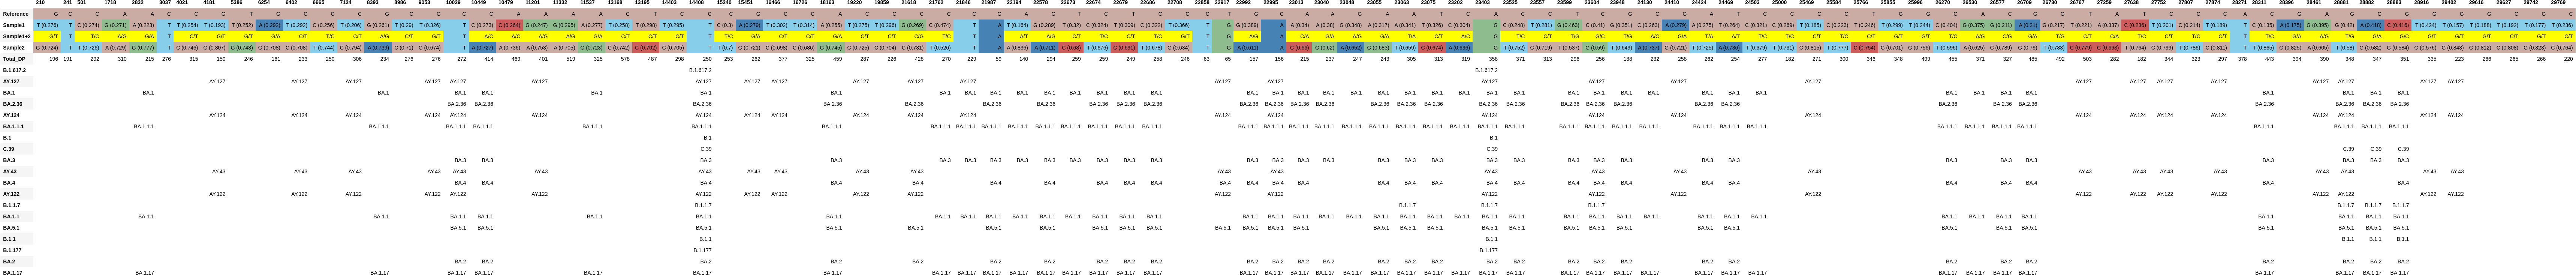

The table this chart was drawn from, first rows:
, 210, 241, 501, 1718, 2832, 3037, 4021, 4181, 5386, 6254, 6402, 6665, 7124, 8393, 8986, 9053, 10029, 10449, 10479, 11201, 11332, 11537, 13168
Reference, G, C, C, A, A, C, C, G, T, G, C, C, C, G, C, G, C, C, A, A, A, A, C
Sample1, T (0.276), T, C (0.274), G (0.271), A (0.223), T, T (0.254), T (0.193), T (0.252), A (0.292), T (0.292), C (0.256), T (0.206), G (0.261), T (0.29), T (0.326), T, C (0.273), C (0.264), G (0.247), G (0.295), A (0.277), T (0.258)
Sample1+2, G/T, T, T/C, A/G, G/A, T, C/T, G/T, G/T, G/A, C/T, T/C, C/T, A/G, C/T, G/T, T, A/C, A/C, A/G, A/G, G/A, C/T
Sample2, G (0.724), T, T (0.726), A (0.729), G (0.777), T, C (0.746), G (0.807), G (0.748), G (0.708), C (0.708), T (0.744), C (0.794), A (0.739), C (0.71), G (0.674), T, A (0.727), A (0.736), A (0.753), A (0.705), G (0.723), C (0.742)
Total_DP, 196, 191, 292, 310, 215, 276, 315, 150, 246, 161, 233, 250, 306, 234, 276, 276, 272, 414, 469, 401, 519, 325, 578
B.1.617.2, , , , , , , , , , , , , , , , , , , , , , , 
AY.127, , , , , , , , AY.127, , , AY.127, , AY.127, , , AY.127, AY.127, , , AY.127, , , 
BA.1, , , , , BA.1, , , , , , , , , BA.1, , , BA.1, BA.1, , , , BA.1, 
BA.2.36, , , , , , , , , , , , , , , , , BA.2.36, BA.2.36, , , , , 
AY.124, , , , , , , , AY.124, , , AY.124, , AY.124, , , AY.124, AY.124, , , AY.124, , , 
BA.1.1.1, , , , , BA.1.1.1, , , , , , , , , BA.1.1.1, , , BA.1.1.1, BA.1.1.1, , , , BA.1.1.1, 
B.1, , , , , , , , , , , , , , , , , , , , , , , 
C.39, , , , , , , , , , , , , , , , , , , , , , , 
BA.3, , , , , , , , , , , , , , , , , BA.3, BA.3, , , , , 
AY.43, , , , , , , , AY.43, , , AY.43, , AY.43, , , AY.43, AY.43, , , AY.43, , , 
BA.4, , , , , , , , , , , , , , , , , BA.4, BA.4, , , , , 
AY.122, , , , , , , , AY.122, , , AY.122, , AY.122, , , AY.122, AY.122, , , AY.122, , , 
B.1.1.7, , , , , , , , , , , , , , , , , , , , , , , 
BA.1.1, , , , , BA.1.1, , , , , , , , , BA.1.1, , , BA.1.1, BA.1.1, , , , BA.1.1, 
BA.5.1, , , , , , , , , , , , , , , , , BA.5.1, BA.5.1, , , , , 
B.1.1, , , , , , , , , , , , , , , , , , , , , , , 
B.1.177, , , , , , , , , , , , , , , , , , , , , , , 
BA.2, , , , , , , , , , , , , , , , , BA.2, BA.2, , , , , 
BA.1.17, , , , , BA.1.17, , , , , , , , , BA.1.17, , , BA.1.17, BA.1.17, , , , BA.1.17, 
